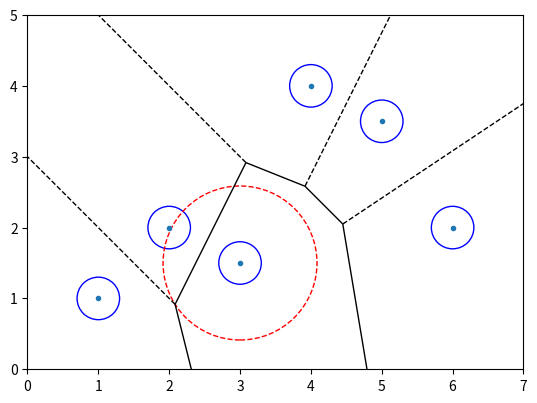

Generate this figure with matplotlib:
import numpy as np
import matplotlib.pyplot as plt
from scipy.spatial import Voronoi, voronoi_plot_2d


def main():
    points = np.array([
        [1.0, 1.0],
        [2.0, 2.0],
        [3.0, 1.5],
        [4.0, 4.0],
        [5.0, 3.5],
        [6.0, 2.0],
    ])

    vor = Voronoi(points)

    fig, ax = plt.subplots()
    voronoi_plot_2d(vor, ax=ax, show_vertices=False)

    circle_radius = 0.3
    for point in points:
        circle = plt.Circle(point, circle_radius, fill=False, edgecolor='b')
        ax.add_artist(circle)

    # HERE
    max_radius = 0
    best_center = None

    for region in vor.regions:
        if not -1 in region and len(region) > 0:
            polygon = [vor.vertices[i] for i in region]
            polygon = np.array(polygon)
            # new center and radius
            distances = [np.linalg.norm(polygon - point, axis=1) for point in points]
            min_distances = np.min(distances, axis=0)
            center = vor.points[np.argmin(min_distances)]
            radius = min(min_distances)
            if radius > max_radius:
                max_radius = radius
                best_center = center

    if best_center is not None:
        new_circle = plt.Circle(best_center, max_radius, color='r', fill=False, linestyle='--')
        ax.add_artist(new_circle)
        print(f"Largest empty circle center: {best_center}, radius: {max_radius}")

    plt.xlim(0, 7)
    plt.ylim(0, 5)
    plt.gca().set_aspect('equal', adjustable='box')
    plt.show()


if __name__ == "__main__":
    main()
